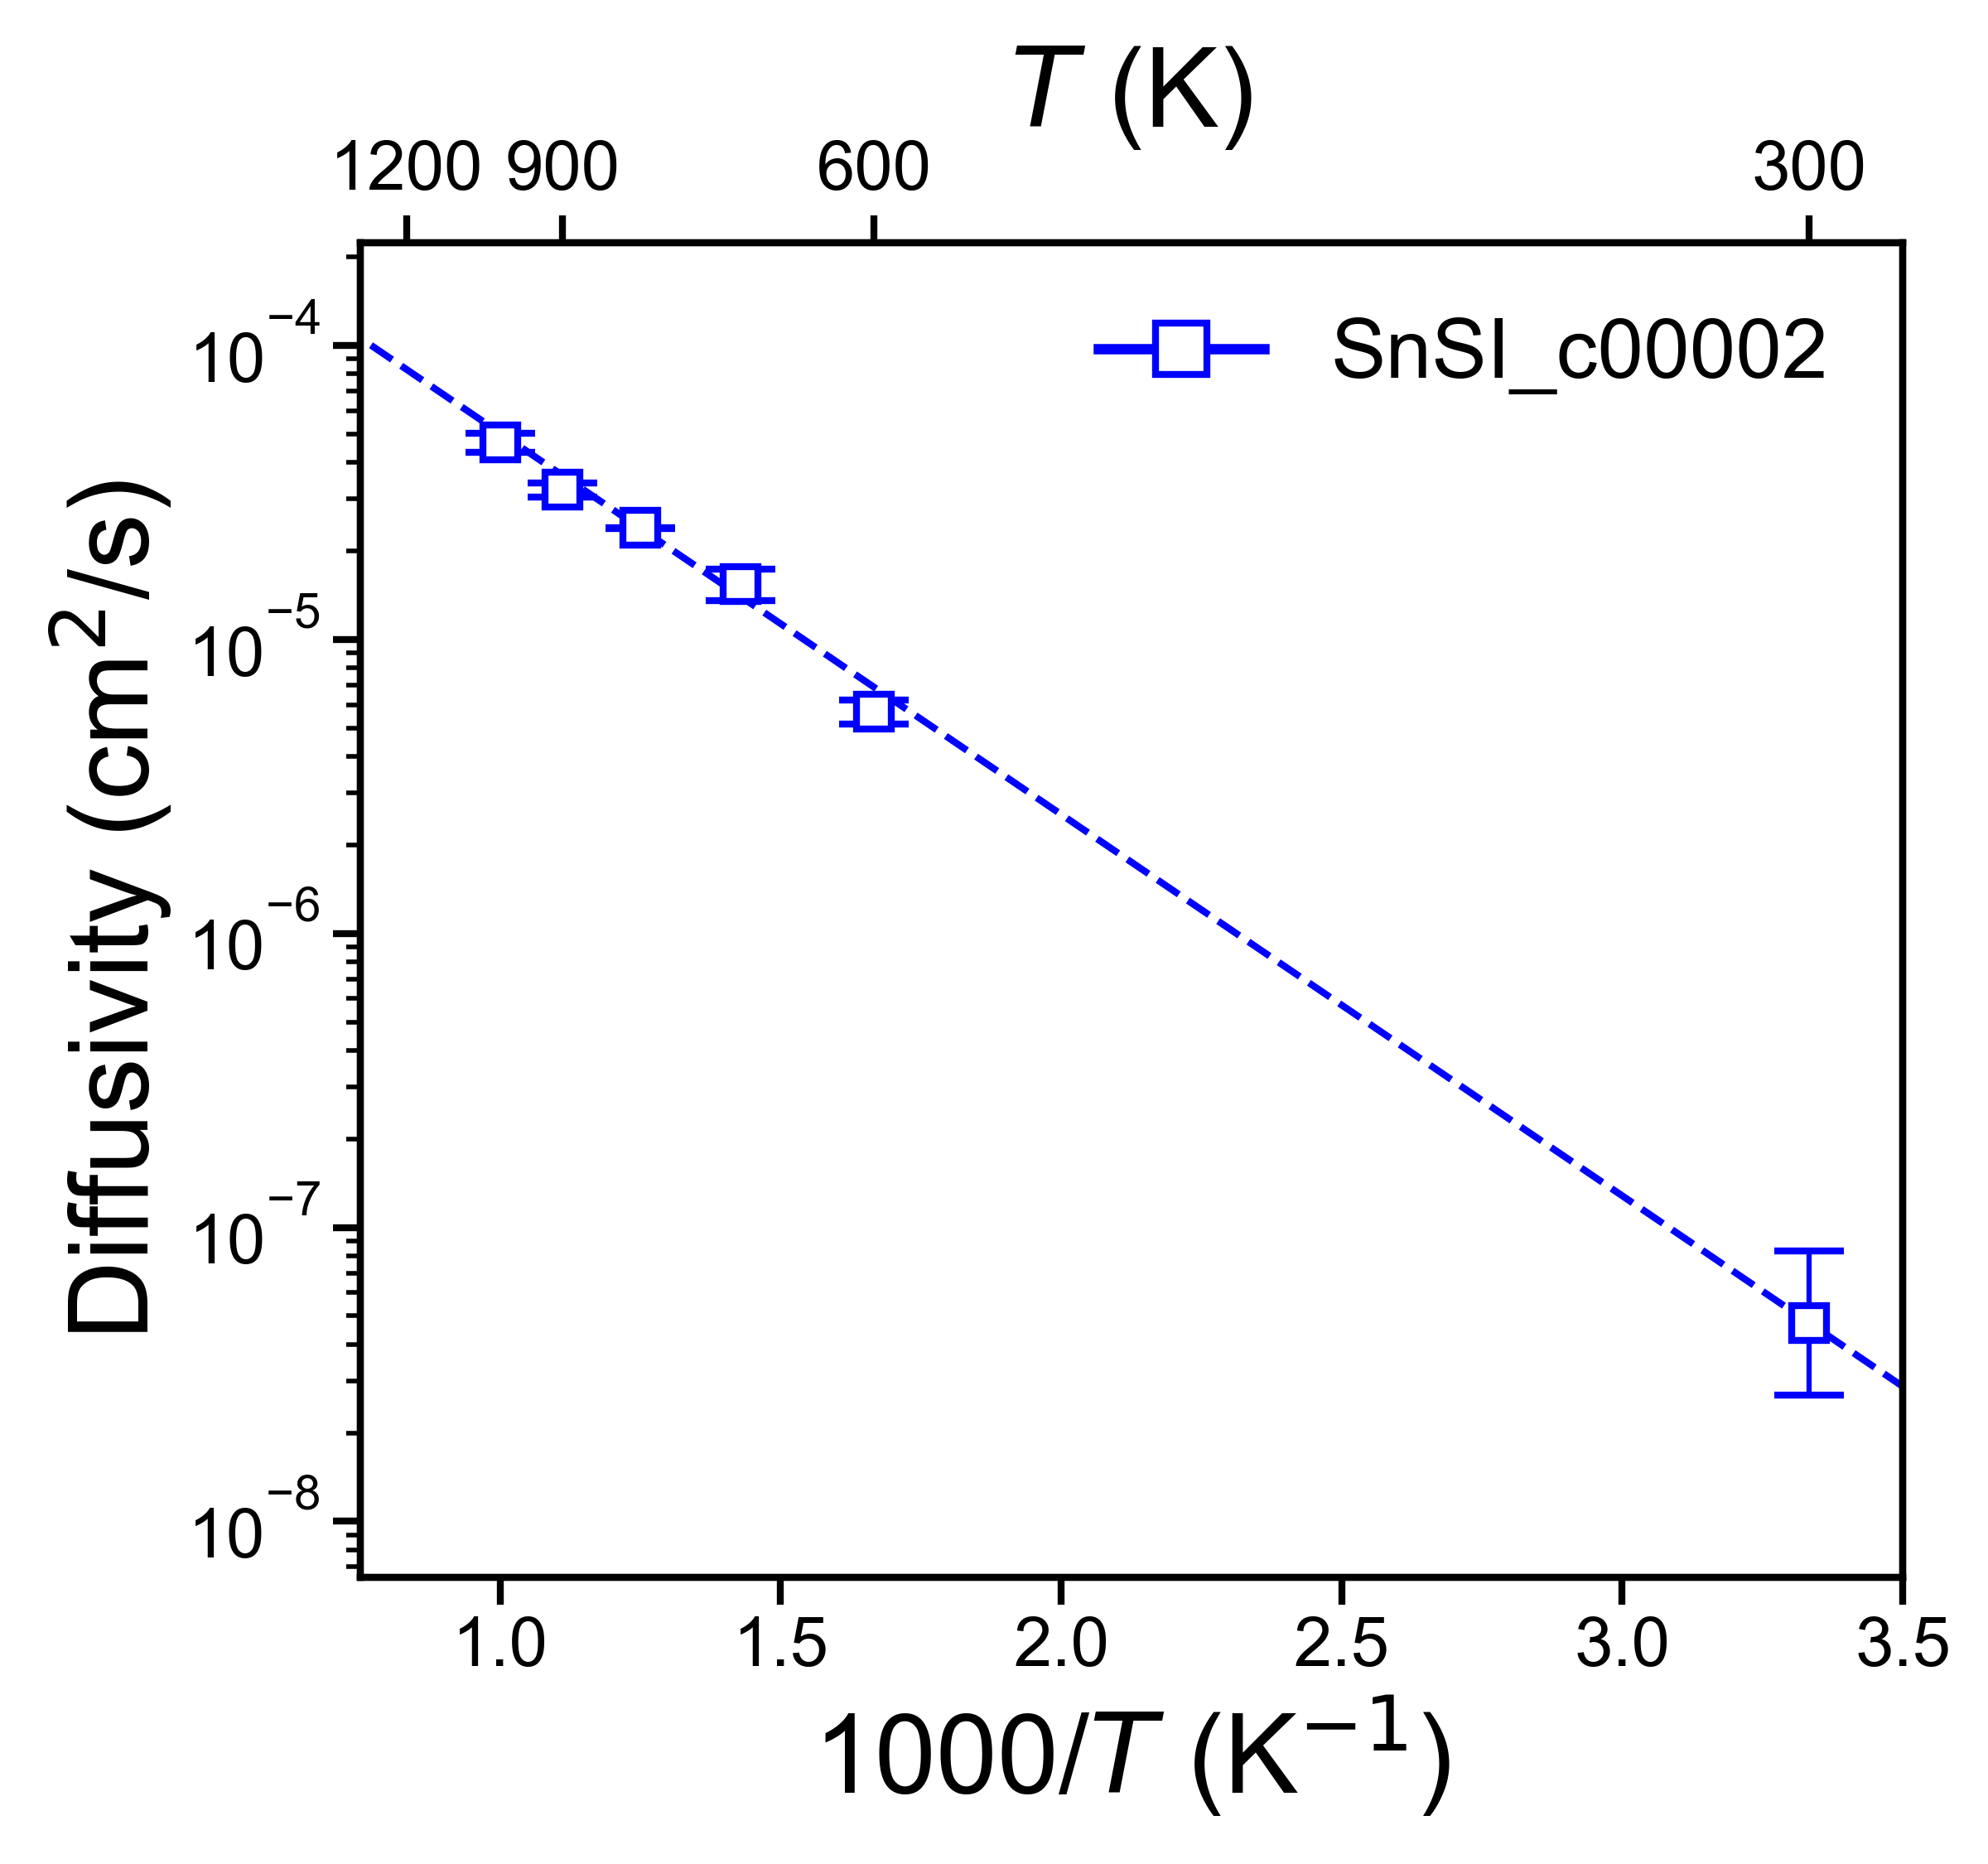

Source data for this figure (header and first rows):
, Name, Ea (eV), Ea_err (+/-), ext_D (cm^2/s), D_err_from, D_err_to, ext_c (mS/cm), c_err_from, c_err_to
0, SnSI_c00002, 0.2573, 0.0137, 4.73422196962634e-08, 2.6881104041520018e-08, 8.337774230952065e-08, 6.792, 3.856, 11.96
